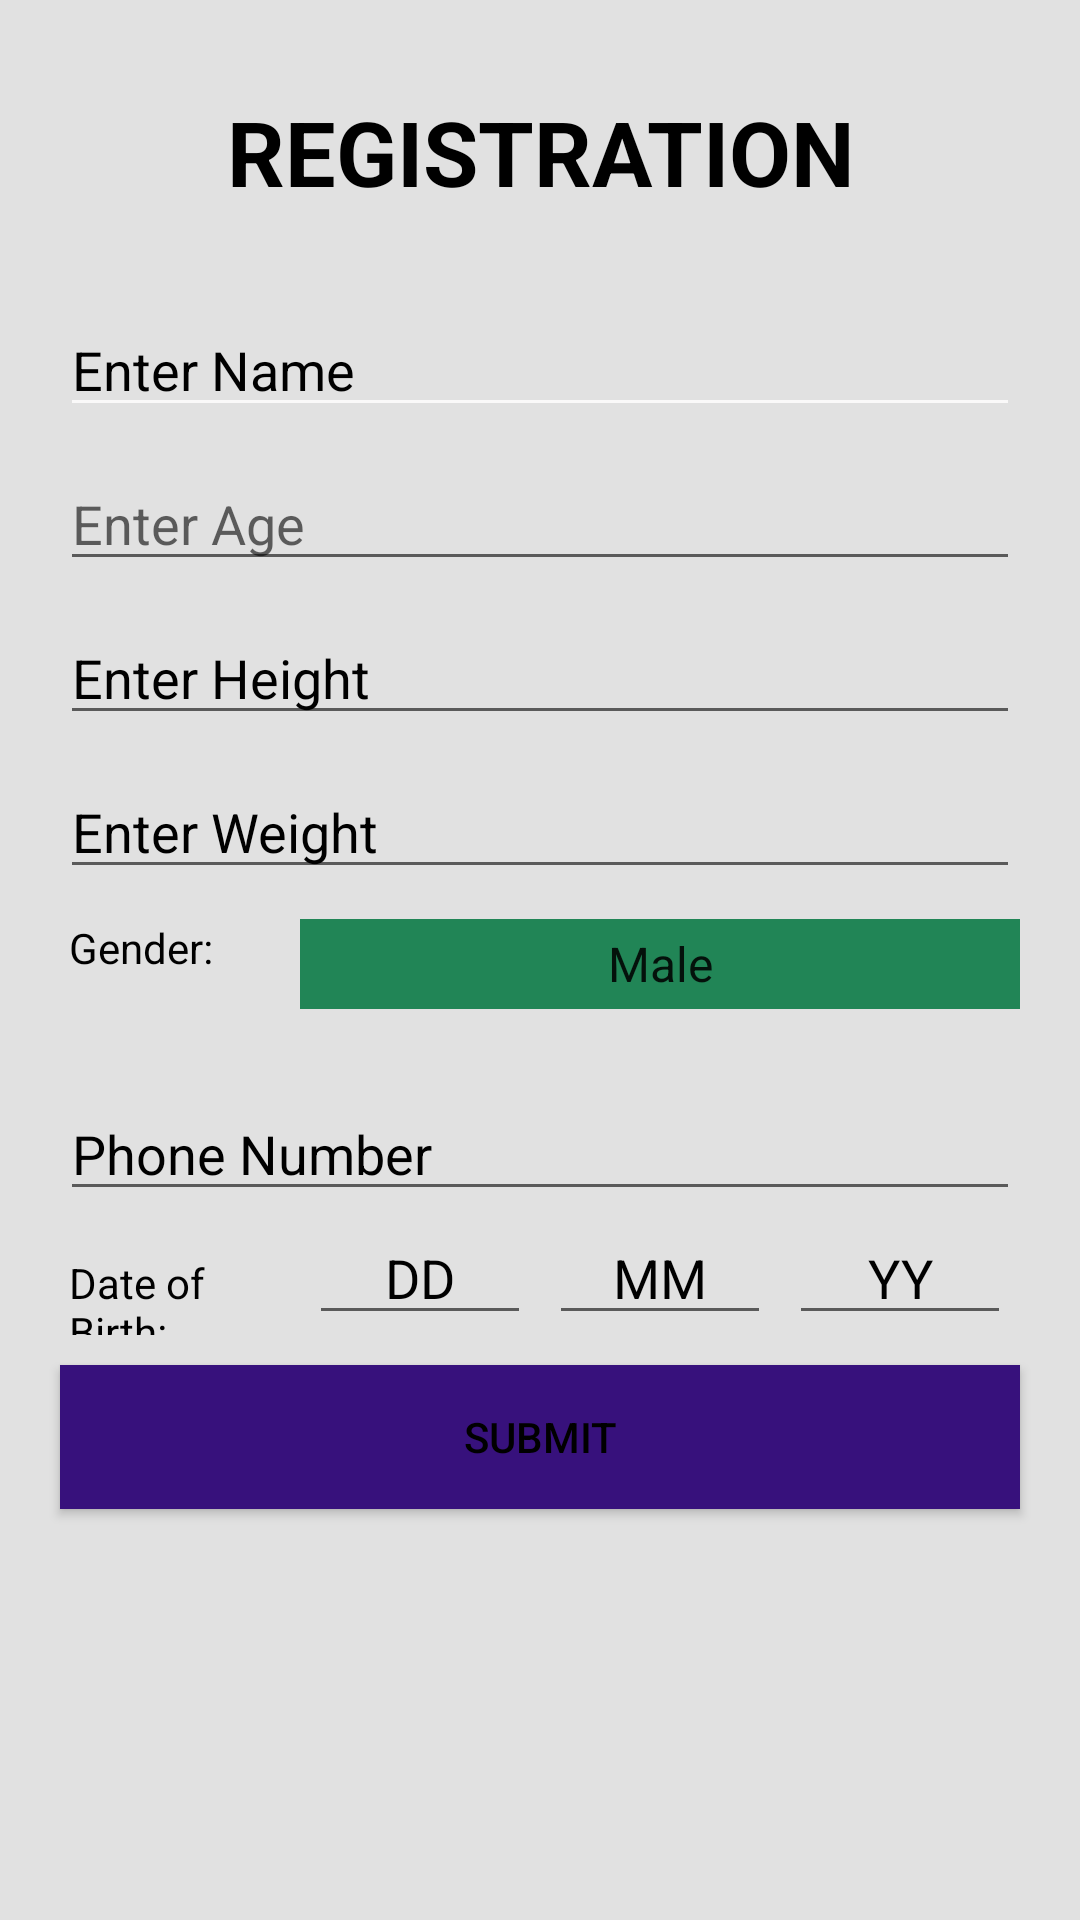

Write the Android layout XML for this screen, with the resource values it uses.
<!-- AndroidManifest.xml: application theme Theme.AmaderDoctor -->
<!-- res/layout/activity_patient_register_info.xml -->
<?xml version="1.0" encoding="utf-8"?>
<LinearLayout xmlns:android="http://schemas.android.com/apk/res/android"
    xmlns:app="http://schemas.android.com/apk/res-auto"
    xmlns:tools="http://schemas.android.com/tools"
    android:layout_width="match_parent"
    android:layout_height="match_parent"
    android:background="#E1E1E1"
    android:orientation="vertical"
    android:backgroundTint="#E1E1E1"
    tools:context=".PatientActivities.PatientRegisterInfoActivity" >



    <TextView
        android:id="@+id/textView"
        android:layout_width="match_parent"
        android:layout_margin="10dp"
        android:layout_height="81dp"
        android:background="#E1E1E1"
        android:gravity="center"
        android:textColor="#000000"
        android:text="REGISTRATION"
        android:textSize="30sp"
        android:textStyle="bold"/>

    <TextView
        android:layout_width="wrap_content"
        android:layout_height="wrap_content"
        android:text="Name cannot be Empty"
        android:layout_marginTop="24dp"
        android:layout_marginHorizontal="20dp"
        android:id="@+id/tvNameWarning"
        android:textColor="#FF0000"
        android:visibility="gone"/>


    <EditText
        android:id="@+id/etName"
        android:layout_width="match_parent"
        android:layout_height="wrap_content"
        android:layout_marginHorizontal="20dp"
        android:backgroundTint="#FAF9F9"
        android:ems="10"
        android:hint="Enter Name"
        android:textColor="#000000"
        android:textColorHint="#000000"
        android:inputType="textPersonName"/>

    <TextView
        android:layout_width="wrap_content"
        android:layout_height="wrap_content"
        android:text="Age cannot be Empty"
        android:layout_marginTop="24dp"
        android:layout_marginHorizontal="20dp"
        android:id="@+id/tvAgeWarning"
        android:textColor="#000000"
        android:textColorHint="#000000"
        android:visibility="gone"/>

    <EditText
        android:id="@+id/etAge"
        android:layout_width="match_parent"
        android:layout_height="wrap_content"
        android:layout_marginTop="10dp"
        android:layout_marginHorizontal="20dp"
        android:ems="10"
        android:hint="Enter Age"
        android:inputType="numberDecimal"/>

    <TextView
        android:layout_width="wrap_content"
        android:layout_height="wrap_content"
        android:text="You must enter height"
        android:layout_marginTop="24dp"
        android:layout_marginHorizontal="20dp"
        android:id="@+id/tvHeightWarning"
        android:textColor="#FF0000"
        android:visibility="gone"/>

    <EditText
        android:id="@+id/etHeight"
        android:layout_width="match_parent"
        android:layout_height="wrap_content"
        android:layout_marginTop="10dp"
        android:layout_marginHorizontal="20dp"
        android:ems="10"
        android:hint="Enter Height"
        android:textColor="#000000"
        android:textColorHint="#000000"
        android:inputType="text"/>

    <TextView
        android:layout_width="wrap_content"
        android:layout_height="wrap_content"
        android:text="You must enter Weight"
        android:layout_marginTop="24dp"
        android:layout_marginHorizontal="20dp"
        android:id="@+id/tvWeightWarning"
        android:textColor="#FF0000"
        android:visibility="gone"/>

    <EditText
        android:id="@+id/etWeight"
        android:layout_width="match_parent"
        android:layout_height="wrap_content"
        android:layout_marginTop="10dp"
        android:layout_marginHorizontal="20dp"
        android:ems="10"
        android:textColor="#000000"
        android:textColorHint="#000000"
        android:hint="Enter Weight"
        android:inputType="text" />


    <LinearLayout
        android:layout_width="match_parent"
        android:layout_height="wrap_content"
        android:layout_marginHorizontal="20dp"
        android:layout_marginTop="10dp"
        android:orientation="horizontal"
        android:weightSum="100">

        <TextView
            android:layout_marginHorizontal="3dp"
            android:layout_width="match_parent"
            android:layout_height="wrap_content"
            android:text="Gender:"
            android:textColor="#000000"
            android:textColorHint="#000000"
            android:layout_weight="75"/>


        <Spinner
            android:layout_width="match_parent"
            android:layout_height="30dp"
            android:id="@+id/spnGender"
            android:layout_weight="25"
            android:layout_marginTop="16dp"
            android:background="#218556"
            android:contextClickable="true"
            android:entries="@array/genders"
            android:textAlignment="center"
            android:layout_gravity="center_horizontal"/>

    </LinearLayout>


    <TextView
        android:layout_width="wrap_content"
        android:layout_height="wrap_content"
        android:text="Enter a valid phone number"
        android:layout_marginTop="24dp"
        android:layout_marginHorizontal="20dp"
        android:id="@+id/tvPhoneNumberWarning"
        android:textColor="#FF0000"
        android:visibility="gone"/>

    <EditText
        android:id="@+id/etPhoneNumber"
        android:layout_width="match_parent"
        android:layout_height="wrap_content"
        android:layout_marginTop="10dp"
        android:layout_marginHorizontal="20dp"
        android:ems="10"
        android:textColor="#000000"
        android:textColorHint="#000000"
        android:hint="Phone Number"
        android:inputType="phone"/>


    <TextView
        android:layout_width="wrap_content"
        android:layout_height="wrap_content"
        android:text="Enter a valid Date"
        android:layout_marginTop="24dp"
        android:layout_marginHorizontal="20dp"
        android:id="@+id/tvDateWarning"
        android:textColor="#FF0000"
        android:visibility="gone"/>
    <LinearLayout
        android:layout_width="match_parent"
        android:layout_height="wrap_content"
        android:layout_marginHorizontal="20dp"
        android:orientation="horizontal"
        android:weightSum="100">

        <TextView
            android:layout_marginHorizontal="3dp"
            android:layout_width="match_parent"
            android:layout_height="wrap_content"
            android:text="Date of Birth:"
            android:textColor="#000000"
            android:textColorHint="#000000"
            android:layout_weight="25"/>

        <EditText
            android:layout_marginHorizontal="3dp"
            android:layout_width="match_parent"
            android:layout_height="wrap_content"
            android:layout_weight="25"
            android:hint="DD"
            android:textColor="#000000"
            android:textColorHint="#000000"
            android:id="@+id/etDD"
            android:gravity="center"
            android:inputType="number"/>
        <EditText
            android:layout_marginHorizontal="3dp"
            android:layout_width="match_parent"
            android:layout_height="wrap_content"
            android:layout_weight="25"
            android:hint="MM"
            android:id="@+id/etMM"
            android:textColor="#000000"
            android:textColorHint="#000000"
            android:gravity="center"
            android:inputType="number"/>
        <EditText
            android:layout_marginHorizontal="3dp"
            android:layout_width="match_parent"
            android:layout_height="wrap_content"
            android:layout_weight="25"
            android:textColor="#000000"
            android:textColorHint="#000000"
            android:hint="YY"
            android:id="@+id/etYY"
            android:gravity="center"
            android:inputType="number"/>
    </LinearLayout>

    <Button
        android:id="@+id/btnSubmit"
        android:layout_width="match_parent"
        android:layout_height="wrap_content"
        android:layout_marginTop="10dp"
        android:layout_marginHorizontal="20dp"
        android:background="#37117C"
        android:backgroundTint="#37117C"
        android:gravity="center"
        android:text="Submit"
        android:textColor="#000000"/>

</LinearLayout>
<!-- resources referenced by this layout -->
<resources>
  <string-array name="genders">
          <item>Male</item>
          <item>Female</item>
          <item>Others</item>
      </string-array>
  <style name="Theme.AmaderDoctor" parent="Theme.MaterialComponents.DayNight.DarkActionBar">
          
          <item name="colorPrimary">@color/purple_500</item>
          <item name="colorPrimaryVariant">@color/purple_700</item>
          <item name="colorOnPrimary">@color/white</item>
          
          <item name="colorSecondary">@color/teal_200</item>
          <item name="colorSecondaryVariant">@color/teal_700</item>
          <item name="colorOnSecondary">@color/black</item>
          
          <item name="android:statusBarColor" tools:targetApi="l">?attr/colorPrimaryVariant</item>
          
      </style>
  <!-- not gathered from this repository: default colours our renderer supplied (Android Studio template values) -->
  <color name="purple_500">#FF6200EE</color>
  <color name="purple_700">#FF3700B3</color>
  <color name="teal_200">#FF03DAC5</color>
  <color name="teal_700">#FF018786</color>
  <color name="black">#FF000000</color>
  <color name="white">#FFFFFFFF</color>
</resources>
